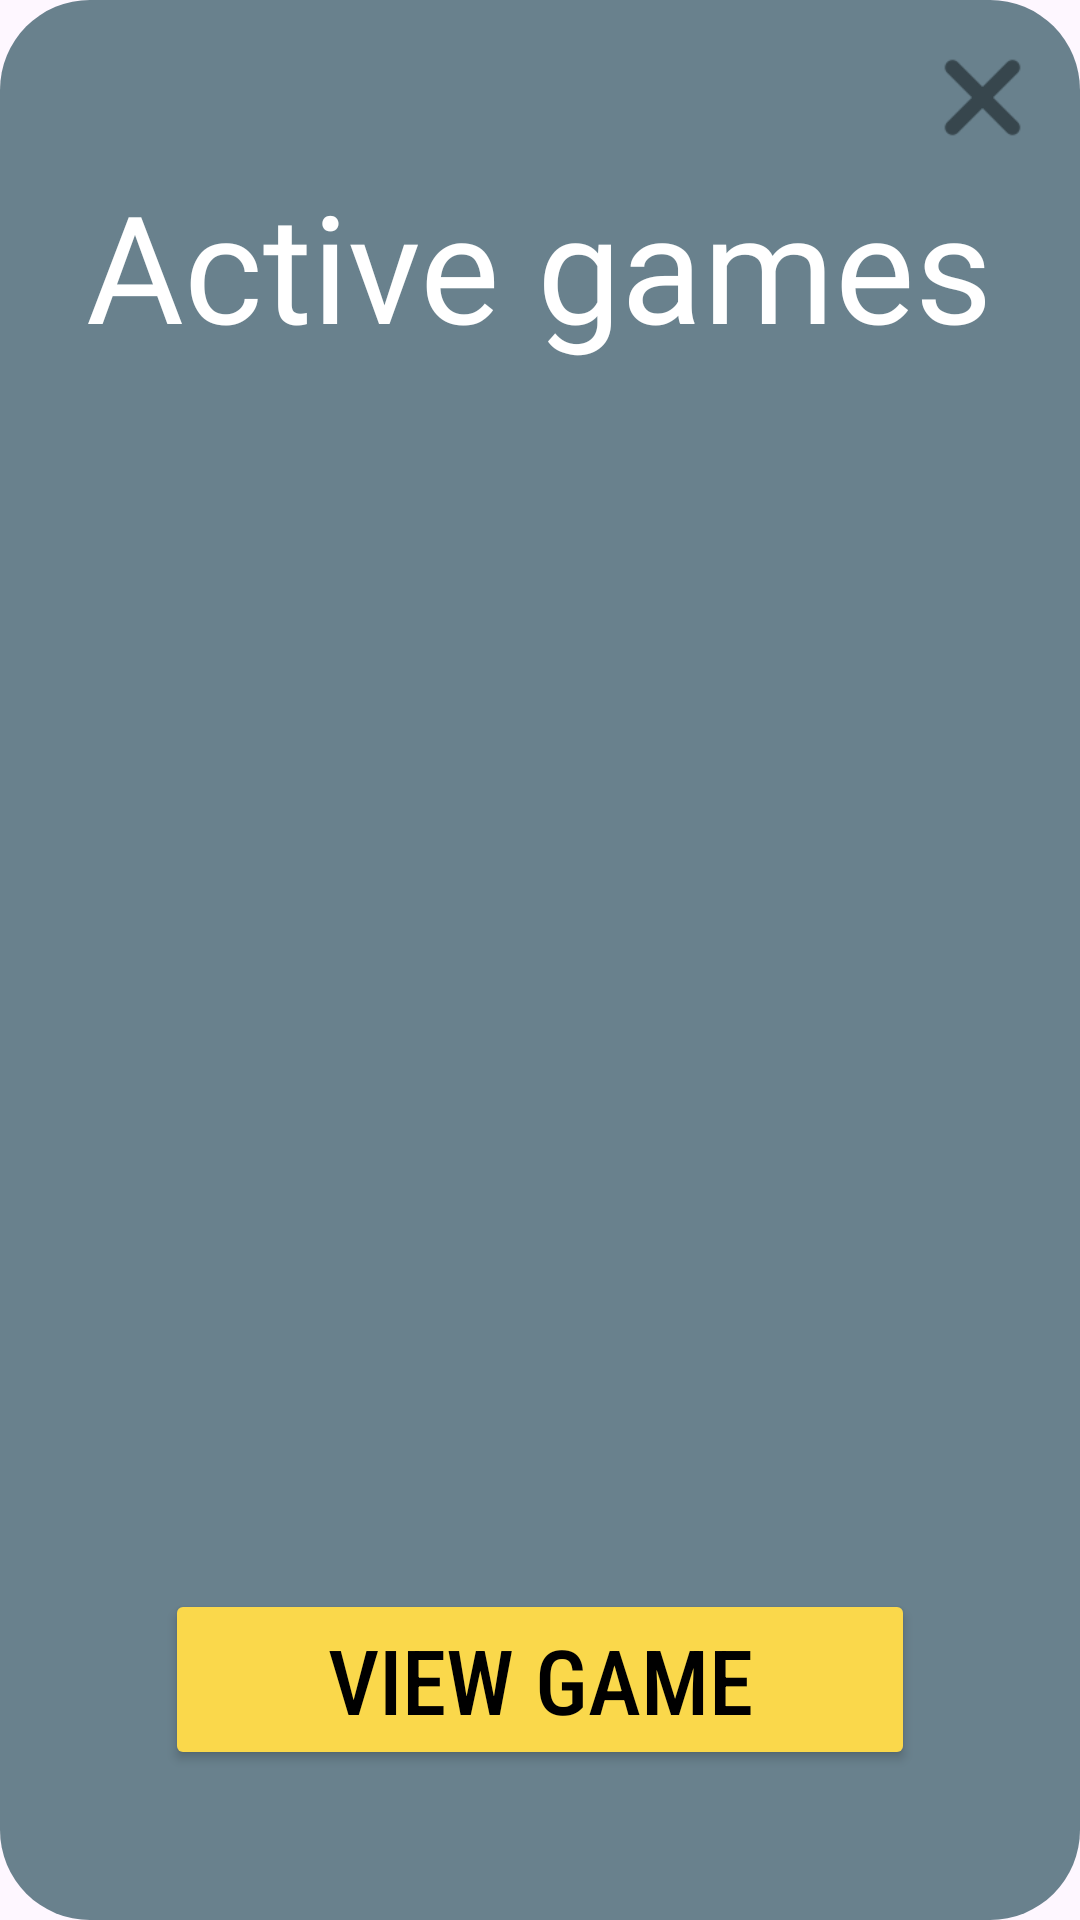

Layout XML and referenced resources for this Android screen:
<!-- AndroidManifest.xml: application theme Theme.WerewolfClient -->
<!-- res/layout/fragment_admin_page.xml -->
<?xml version="1.0" encoding="utf-8"?>
<LinearLayout xmlns:android="http://schemas.android.com/apk/res/android"
    xmlns:app="http://schemas.android.com/apk/res-auto"
    android:layout_width="match_parent"
    android:layout_height="match_parent"
    android:layout_marginStart="20dp"
    android:layout_marginEnd="20dp"
    android:layout_marginTop="35dp"
    android:layout_marginBottom="35dp"
    android:background="@drawable/background_popup"
    android:orientation="vertical" >

    <ImageButton
        android:id="@+id/backBtn"
        android:layout_width="45dp"
        android:layout_height="45dp"
        android:layout_gravity="end"
        android:layout_marginTop="10dp"
        android:layout_marginEnd="10dp"
        app:srcCompat="@drawable/ic_x"
        android:background="@android:color/transparent"
        android:scaleType="fitCenter" />

    <TextView
        android:id="@+id/title"
        android:layout_width="wrap_content"
        android:layout_height="wrap_content"
        android:layout_gravity="center_horizontal"
        android:fontFamily="@font/gagalin"
        android:gravity="center"
        android:text="Active games"
        android:textColor="@color/white"
        android:textSize="50dp" />

    <Spinner
        android:id="@+id/gameDropdown"
        android:layout_width="200dp"
        android:layout_height="wrap_content"
        android:dropDownVerticalOffset="40dp"
        android:layout_marginTop="50dp"
        android:layout_gravity="center"
        style="@style/CustomSpinner" />

    <View
        android:layout_width="0dp"
        android:layout_height="0dp"
        android:layout_weight="1" />

    <Button
        android:id="@+id/viewGameBtn"
        android:layout_width="250dp"
        android:layout_height="wrap_content"
        android:layout_gravity="center_horizontal"
        android:layout_marginTop="50dp"
        android:layout_marginBottom="50dp"
        android:backgroundTint="@color/yellow"
        android:fontFamily="sans-serif-condensed-medium"
        android:onClick="createGame"
        android:text="View Game"
        android:textColor="@color/black"
        android:textSize="30dp" />

</LinearLayout>
<!-- resources referenced by this layout -->
<resources>
  <color name="black">#FF000000</color>
  <color name="white">#FFFFFFFF</color>
  <color name="yellow">#FAD84B</color>
  <!-- drawable background_popup (drawable) -->
  <?xml version="1.0" encoding="utf-8"?>
  
  <shape xmlns:android="http://schemas.android.com/apk/res/android">
      <solid android:color="@color/lGray"/>
      <corners android:radius="30dp"/>
      <padding android:left="0dp" android:top="0dp" android:right="0dp" android:bottom="0dp" />
  </shape>
  <!-- drawable ic_x: png bitmap (drawable, 723 bytes) -->
  <style name="CustomSpinner" parent="Widget.AppCompat.Spinner">
          <item name="android:background">@drawable/background_spinner</item>
          <item name="android:paddingStart">5dp</item>
          <item name="android:paddingEnd">5dp</item>
          <item name="android:dropDownWidth">match_parent</item>
          <item name="android:textColor">@color/black</item>
          <item name="android:textAlignment">center</item>
      </style>
  <style name="Theme.WerewolfClient" parent="Base.Theme.WerewolfClient" />
  <color name="lGray">#69818D</color>
  <!-- drawable background_spinner (drawable) -->
  <?xml version="1.0" encoding="utf-8"?>
  
  
  <shape xmlns:android="http://schemas.android.com/apk/res/android">
      <solid android:color="@color/yellow" />
      <corners android:radius="5dp" />
  </shape>
  <style name="Base.Theme.WerewolfClient" parent="Theme.Material3.DayNight.NoActionBar">
          
          
          <item name="android:layoutDirection">ltr</item>
      </style>
</resources>
